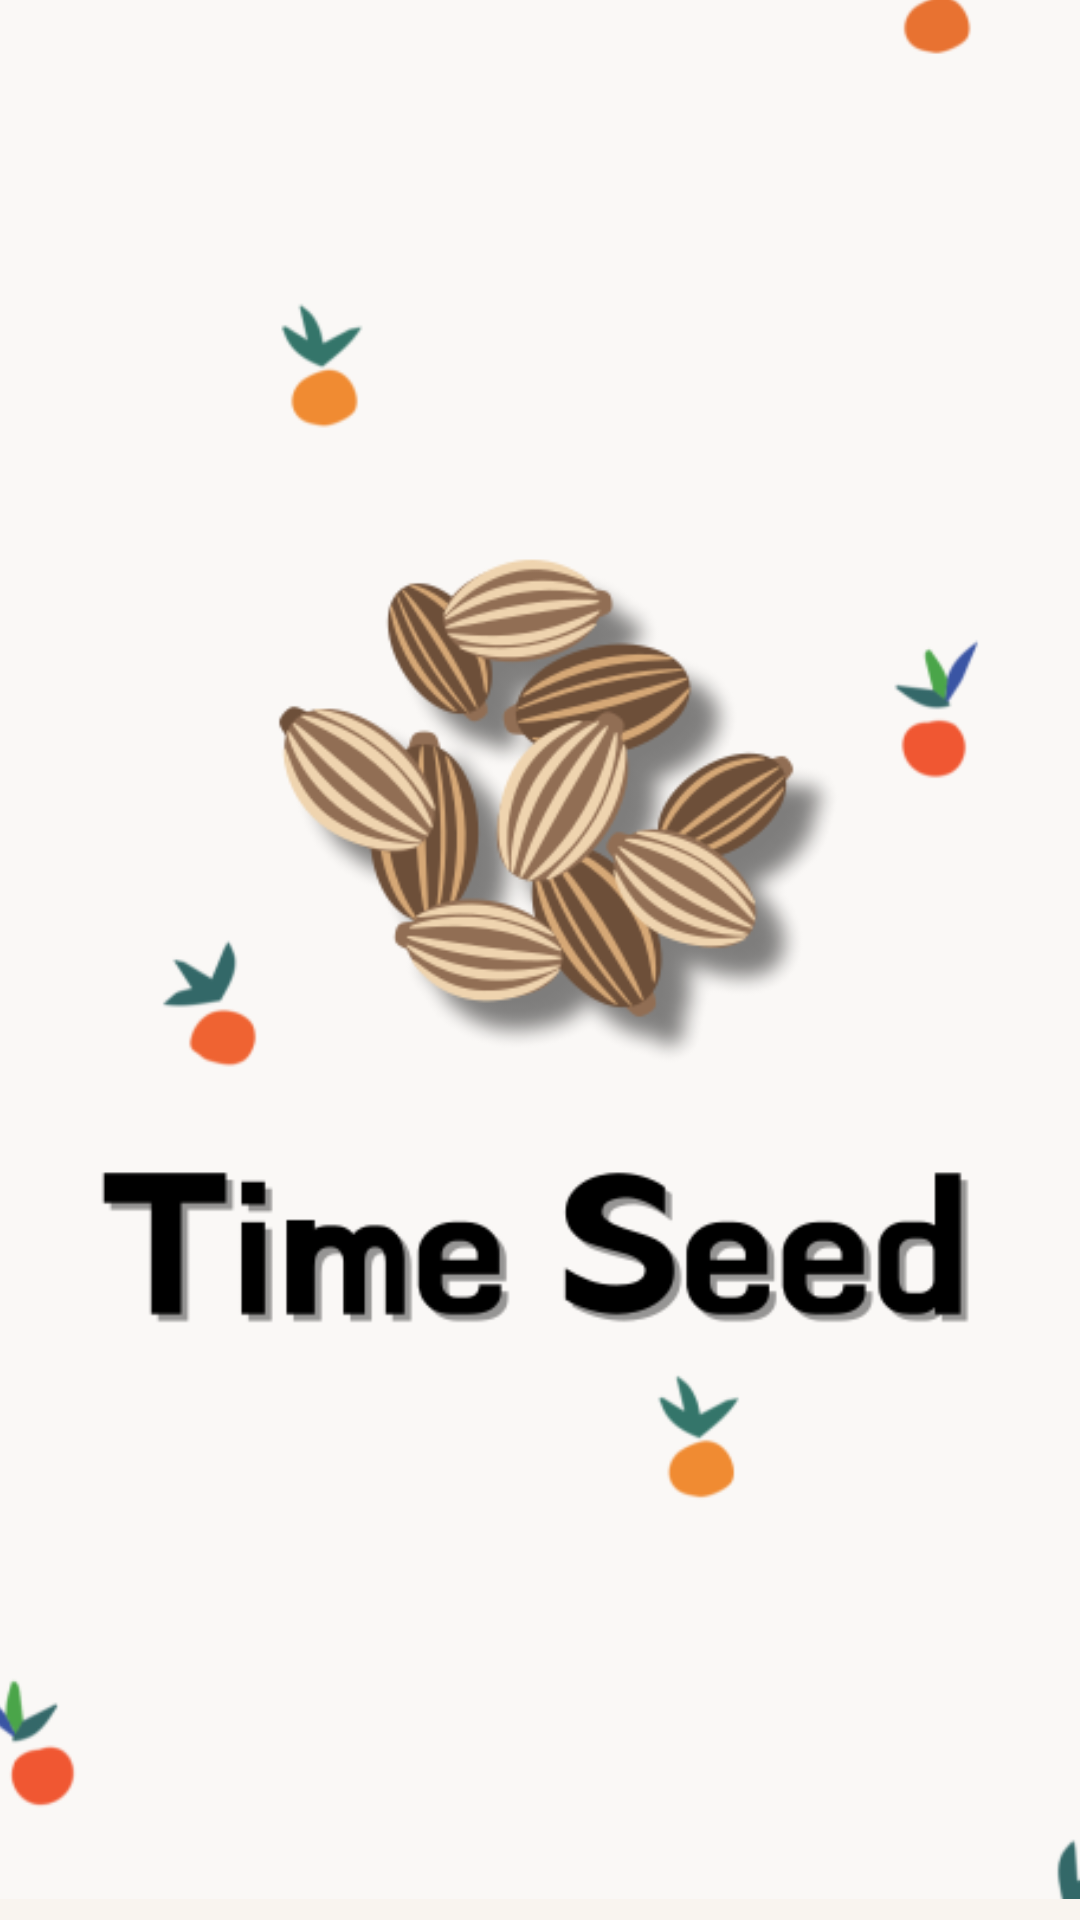

The Android layout XML behind this screen, and the referenced resources:
<!-- AndroidManifest.xml: activity theme Theme.AppCompat -->
<!-- res/layout/activity_splash.xml -->
<?xml version="1.0" encoding="utf-8"?>
<androidx.constraintlayout.widget.ConstraintLayout xmlns:android="http://schemas.android.com/apk/res/android"
    xmlns:app="http://schemas.android.com/apk/res-auto"
    xmlns:tools="http://schemas.android.com/tools"
    android:layout_width="match_parent"
    android:layout_height="match_parent"
    android:background="@color/ivory"
    tools:context=".SplashActivity">

    <ImageView
        android:id="@+id/comehere"
        android:layout_width="426dp"
        android:layout_height="756dp"
        android:src="@drawable/seedlogo"
        app:layout_constraintBottom_toBottomOf="parent"
        app:layout_constraintEnd_toEndOf="parent"
        app:layout_constraintHorizontal_bias="0.533"
        app:layout_constraintStart_toStartOf="parent"
        app:layout_constraintTop_toTopOf="parent"
        app:layout_constraintVertical_bias="1.0" />

</androidx.constraintlayout.widget.ConstraintLayout>
<!-- resources referenced by this layout -->
<resources>
  <color name="ivory">#F9F4EF</color>
  <!-- drawable seedlogo: png bitmap (drawable, 79844 bytes) -->
</resources>
